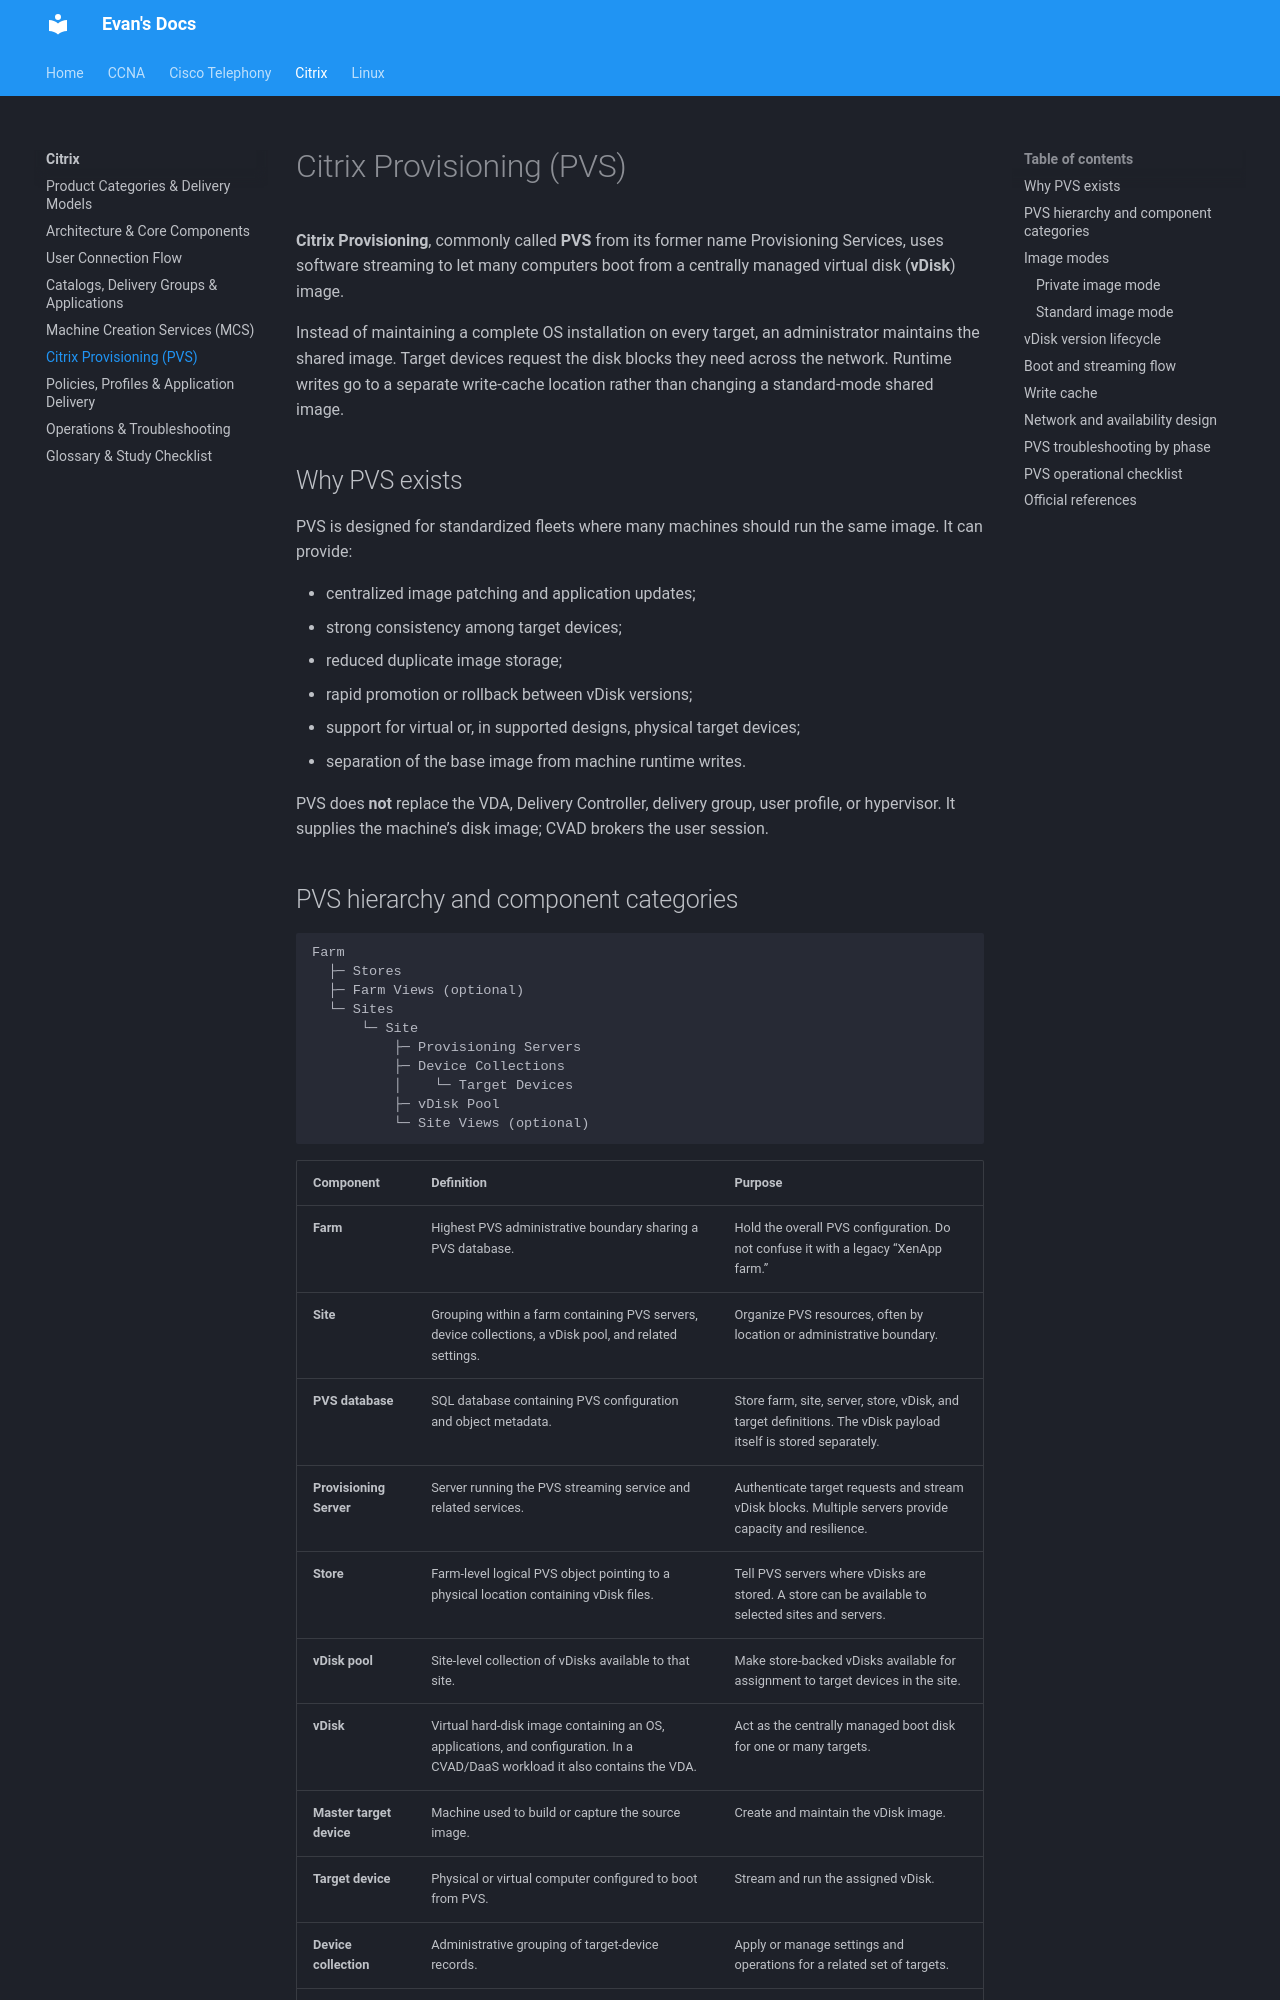

repository: evanhumphry/docs · page: citrix/pvs/index.html · generator: mkdocs

# Citrix Provisioning (PVS)

**Citrix Provisioning**, commonly called **PVS** from its former name Provisioning Services, uses software streaming to let many computers boot from a centrally managed virtual disk (**vDisk**) image.

Instead of maintaining a complete OS installation on every target, an administrator maintains the shared image. Target devices request the disk blocks they need across the network. Runtime writes go to a separate write-cache location rather than changing a standard-mode shared image.

## Why PVS exists

PVS is designed for standardized fleets where many machines should run the same image. It can provide:

- centralized image patching and application updates;
- strong consistency among target devices;
- reduced duplicate image storage;
- rapid promotion or rollback between vDisk versions;
- support for virtual or, in supported designs, physical target devices;
- separation of the base image from machine runtime writes.

PVS does **not** replace the VDA, Delivery Controller, delivery group, user profile, or hypervisor. It supplies the machine’s disk image; CVAD brokers the user session.
